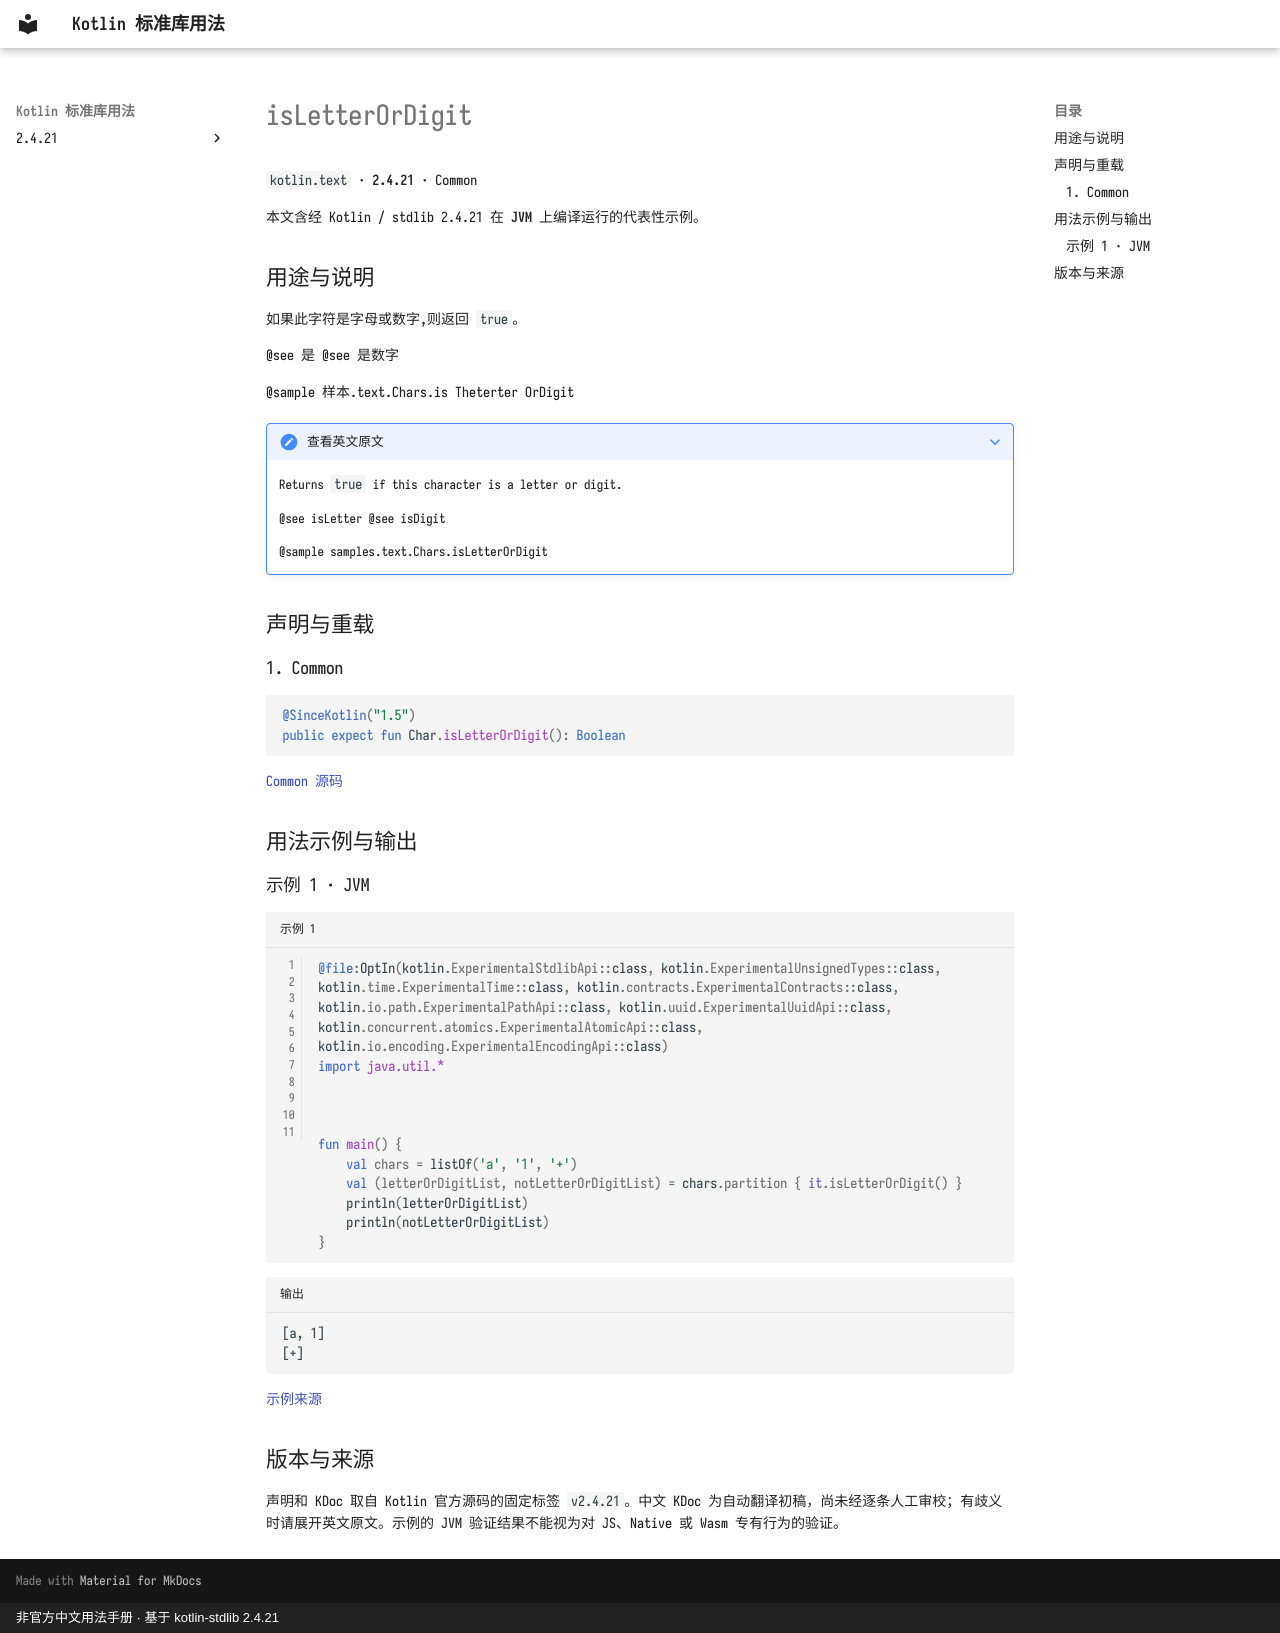

repository: oooooooko/kotlin-stdlib-docs · page: zh/api/kotlin.text/isletterordigit--fcacee9e/index.html · generator: mkdocs · copyright: 非官方中文用法手册 · 基于 kotlin-stdlib 2.4.21

# isLetterOrDigit

`kotlin.text` · **2.4.21** · Common

本文含经 Kotlin / stdlib 2.4.21 在 **JVM** 上编译运行的代表性示例。

## 用途与说明

如果此字符是字母或数字,则返回 `true`。

@see 是 @see 是数字

@sample 样本.text.Chars.is Theterter OrDigit

??? note "查看英文原文"

    Returns `true` if this character is a letter or digit.
    
    @see isLetter
    @see isDigit
    
    @sample samples.text.Chars.isLetterOrDigit

## 声明与重载

### 1. Common

```kotlin
@SinceKotlin("1.5")
public expect fun Char.isLetterOrDigit(): Boolean
```

[Common 源码](https://github.com/JetBrains/kotlin/blob/v2.4.21/libraries/stdlib/src/kotlin/text/Char.kt#L263)

## 用法示例与输出

### 示例 1 · JVM

```kotlin title="示例 1" linenums="1"
@file:OptIn(kotlin.ExperimentalStdlibApi::class, kotlin.ExperimentalUnsignedTypes::class, kotlin.time.ExperimentalTime::class, kotlin.contracts.ExperimentalContracts::class, kotlin.io.path.ExperimentalPathApi::class, kotlin.uuid.ExperimentalUuidApi::class, kotlin.concurrent.atomics.ExperimentalAtomicApi::class, kotlin.io.encoding.ExperimentalEncodingApi::class)
import java.util.*



fun main() {
    val chars = listOf('a', '1', '+')
    val (letterOrDigitList, notLetterOrDigitList) = chars.partition { it.isLetterOrDigit() }
    println(letterOrDigitList)
    println(notLetterOrDigitList)
}
```

```text title="输出"
[a, 1]
[+]
```

[示例来源](https://github.com/JetBrains/kotlin/blob/v2.4.21/libraries/stdlib/samples/test/samples/text/char.kt#L17)

## 版本与来源

声明和 KDoc 取自 Kotlin 官方源码的固定标签 `v2.4.21`。中文 KDoc 为自动翻译初稿，尚未经逐条人工审校；有歧义时请展开英文原文。示例的 JVM 验证结果不能视为对 JS、Native 或 Wasm 专有行为的验证。
